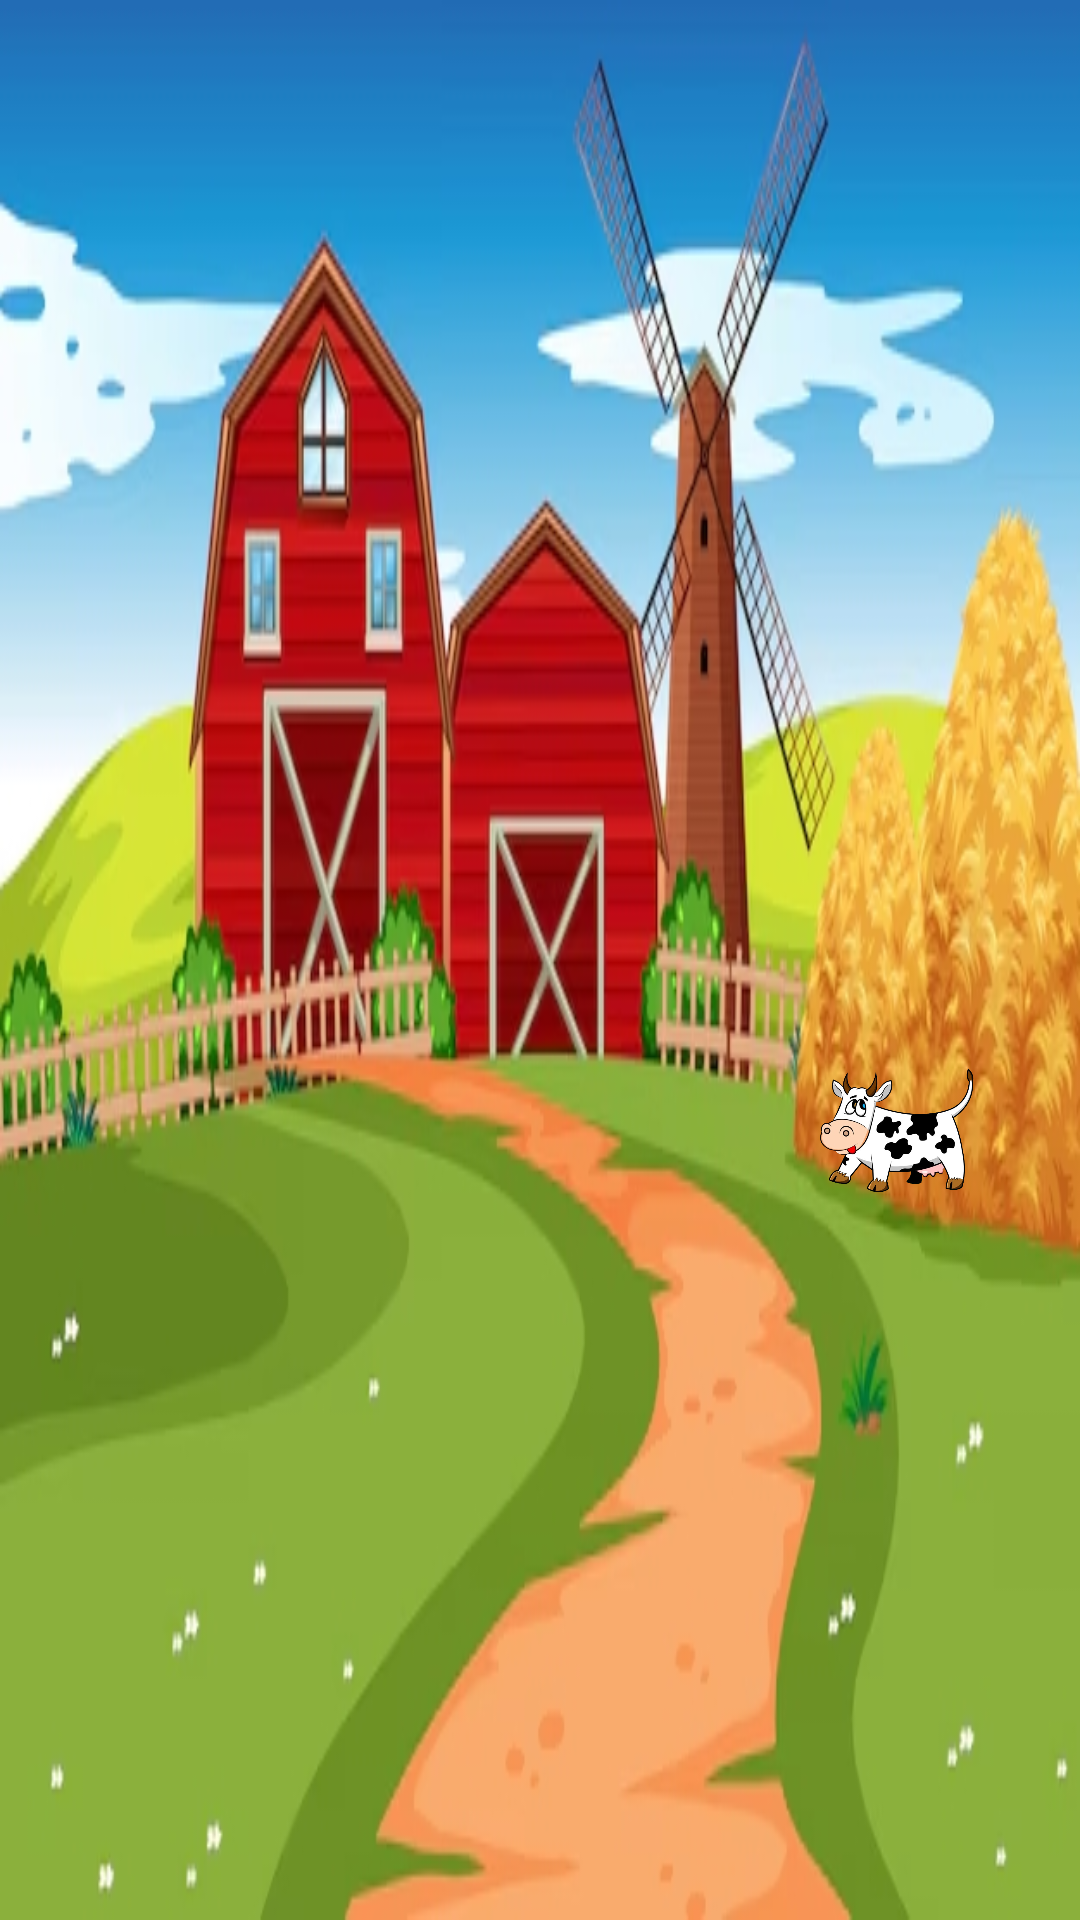

Produce the Android XML layout that renders to this screen, including the resource entries it uses.
<!-- AndroidManifest.xml: application theme Theme.TutorialFarm -->
<!-- res/layout/activity_tutorial_easy.xml -->
<?xml version="1.0" encoding="utf-8"?>
<RelativeLayout
    android:id="@+id/layout"
    xmlns:android="http://schemas.android.com/apk/res/android"
    android:layout_width="match_parent"
    android:layout_height="match_parent"
    android:background="@drawable/fondo_granja_tutorial">

    <ImageView
        android:id="@+id/handImageView"
        android:layout_width="473dp"
        android:layout_height="417dp"
        android:layout_alignParentEnd="true"
        android:layout_alignParentBottom="true"
        android:layout_marginStart="-39dp"
        android:layout_marginLeft="250dp"
        android:layout_marginTop="150dp"
        android:layout_marginEnd="723dp"
        android:layout_marginBottom="56dp"
        android:src="@drawable/mano" />

    <ImageView
        android:id="@+id/animalImageView"
        android:layout_width="755dp"
        android:layout_height="547dp"
        android:layout_alignParentEnd="true"
        android:layout_alignParentBottom="true"
        android:layout_marginStart="272dp"
        android:layout_marginLeft="250dp"
        android:layout_marginTop="150dp"
        android:layout_marginEnd="33dp"
        android:layout_marginBottom="34dp"
        android:src="@drawable/vaca" />
</RelativeLayout>
<!-- resources referenced by this layout -->
<resources>
  <!-- drawable fondo_granja_tutorial: jpg bitmap (drawable, 126435 bytes) -->
  <!-- drawable mano: png bitmap (drawable, 70170 bytes) -->
  <!-- drawable vaca: jpg bitmap (drawable, 101120 bytes) -->
  <style name="Theme.TutorialFarm" parent="Base.Theme.TutorialFarm" />
  <style name="Base.Theme.TutorialFarm" parent="Theme.Material3.DayNight.NoActionBar">
          
          
      </style>
</resources>
